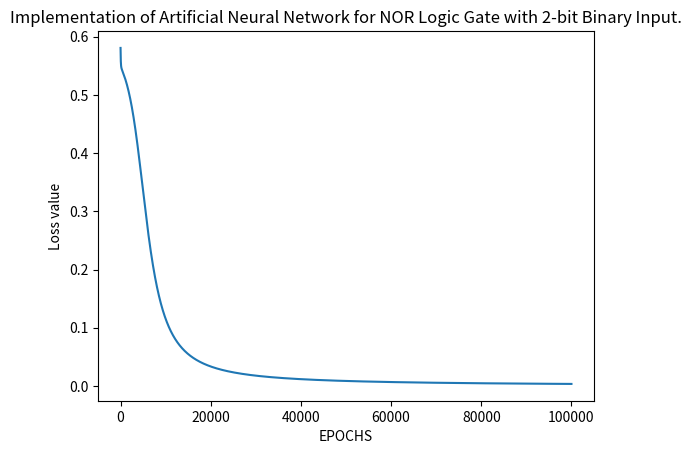
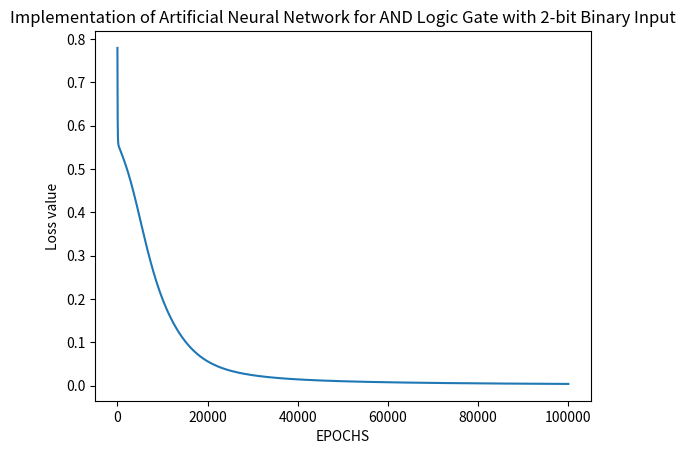
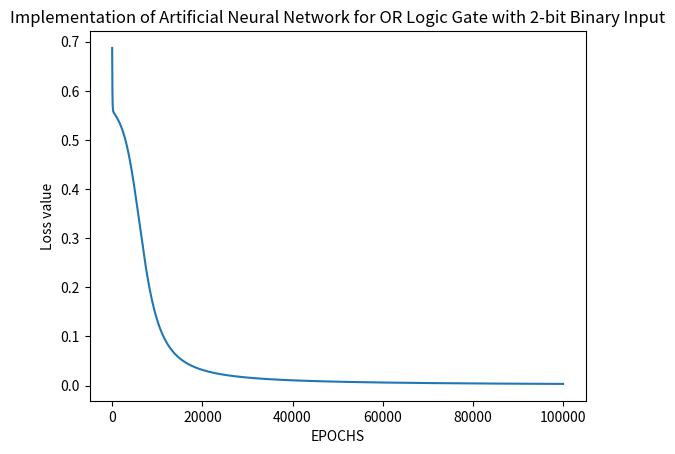

Source code (Python) for these figures, in order:
# -*- coding: utf-8 -*-
"""AND, OR, NOR gate implementation using ANN.ipynb

Automatically generated by Colaboratory.

Original file is located at
    https://colab.research.google.com/<link-removed>

#Implementation of Artificial Neural Network for NOR Logic Gate with 2-bit Binary Input.
"""

# Import Python Libraries 
import numpy as np 
from matplotlib import pyplot as plt 

# Sigmoid Function Implementation
def sigmoid(z): 
    return 1 / (1 + np.exp(-z)) 
  
# Initialization of the neural network parameters 
# Initialized all the weights in the range of between 0 and 1 
# Bias values are initialized to 0 
def initializeParameters(inputFeatures, neuronsInHiddenLayers, outputFeatures): 
    W1 = np.random.randn(neuronsInHiddenLayers, inputFeatures) 
    W2 = np.random.randn(outputFeatures, neuronsInHiddenLayers) 
    b1 = np.zeros((neuronsInHiddenLayers, 1)) 
    b2 = np.zeros((outputFeatures, 1)) 
      
    parameters = {"W1" : W1, "b1": b1, 
                  "W2" : W2, "b2": b2} 
    return parameters 
  
# Forward Propagation 
def forwardPropagation(X, Y, parameters): 
    m = X.shape[1] 
    W1 = parameters["W1"] 
    W2 = parameters["W2"] 
    b1 = parameters["b1"] 
    b2 = parameters["b2"] 
  
    Z1 = np.dot(W1, X) + b1 
    A1 = sigmoid(Z1) 
    Z2 = np.dot(W2, A1) + b2 
    A2 = sigmoid(Z2) 
  
    cache = (Z1, A1, W1, b1, Z2, A2, W2, b2) 
    logprobs = np.multiply(np.log(A2), Y) + np.multiply(np.log(1 - A2), (1 - Y)) 
    cost = -np.sum(logprobs) / m 
    return cost, cache, A2 
  
# Backward Propagation 
def backwardPropagation(X, Y, cache): 
    m = X.shape[1] 
    (Z1, A1, W1, b1, Z2, A2, W2, b2) = cache 
      
    dZ2 = A2 - Y 
    dW2 = np.dot(dZ2, A1.T) / m 
    db2 = np.sum(dZ2, axis = 1, keepdims = True) 
      
    dA1 = np.dot(W2.T, dZ2) 
    dZ1 = np.multiply(dA1, A1 * (1- A1)) 
    dW1 = np.dot(dZ1, X.T) / m 
    db1 = np.sum(dZ1, axis = 1, keepdims = True) / m 
    gradients = {"dZ2": dZ2, "dW2": dW2, "db2": db2, 
                 "dZ1": dZ1, "dW1": dW1, "db1": db1} 
    return gradients 
  
# Updating the weights based on the negative gradients 
def updateParameters(parameters, gradients, learningRate): 
    parameters["W1"] = parameters["W1"] - learningRate * gradients["dW1"] 
    parameters["W2"] = parameters["W2"] - learningRate * gradients["dW2"] 
    parameters["b1"] = parameters["b1"] - learningRate * gradients["db1"] 
    parameters["b2"] = parameters["b2"] - learningRate * gradients["db2"] 
    return parameters 
  
# Model to learn the NOR truth table  
X = np.array([[0, 0, 1, 1], [0, 1, 0, 1]]) # NOR input 
Y = np.array([[1, 0, 0, 0]]) # NOR output 
# Define model parameters 
neuronsInHiddenLayers = 2 # number of hidden layer neurons (2) 
inputFeatures = X.shape[0] # number of input features (2) 
outputFeatures = Y.shape[0] # number of output features (1) 
parameters = initializeParameters(inputFeatures, neuronsInHiddenLayers, outputFeatures) 
epoch = 100000
learningRate = 0.01
losses = np.zeros((epoch, 1)) 
  
for i in range(epoch): 
    losses[i, 0], cache, A2 = forwardPropagation(X, Y, parameters) 
    gradients = backwardPropagation(X, Y, cache) 
    parameters = updateParameters(parameters, gradients, learningRate) 
  
# Evaluating the performance 
plt.figure() 
plt.plot(losses)
plt.title("Implementation of Artificial Neural Network for NOR Logic Gate with 2-bit Binary Input.") 
plt.xlabel("EPOCHS") 
plt.ylabel("Loss value") 
plt.show() 
  
# Testing 
X = np.array([[1, 1, 0, 0], [0, 1, 0, 1]]) # NOR input 
cost, _, A2 = forwardPropagation(X, Y, parameters) 
prediction = (A2 > 0.5) * 1.0
# print(A2)
print("INPUT: \n"+str(X))
print("OUTPUT: " + str(prediction))

"""#Implementation of Artificial Neural Network for AND Logic Gate with 2-bit Binary Input.

"""

# Import Python Libraries 
import numpy as np 
from matplotlib import pyplot as plt 

# Sigmoid Function 
def sigmoid(z): 
	return 1 / (1 + np.exp(-z)) 

# Initialization of the neural network parameters 
# Initialized all the weights in the range of between 0 and 1 
# Bias values are initialized to 0 
def initializeParameters(inputFeatures, neuronsInHiddenLayers, outputFeatures): 
	W1 = np.random.randn(neuronsInHiddenLayers, inputFeatures) 
	W2 = np.random.randn(outputFeatures, neuronsInHiddenLayers) 
	b1 = np.zeros((neuronsInHiddenLayers, 1)) 
	b2 = np.zeros((outputFeatures, 1)) 
	
	parameters = {"W1" : W1, "b1": b1, 
				"W2" : W2, "b2": b2} 
	return parameters 

# Forward Propagation 
def forwardPropagation(X, Y, parameters): 
	m = X.shape[1] 
	W1 = parameters["W1"] 
	W2 = parameters["W2"] 
	b1 = parameters["b1"] 
	b2 = parameters["b2"] 

	Z1 = np.dot(W1, X) + b1 
	A1 = sigmoid(Z1) 
	Z2 = np.dot(W2, A1) + b2 
	A2 = sigmoid(Z2) 

	cache = (Z1, A1, W1, b1, Z2, A2, W2, b2) 
	logprobs = np.multiply(np.log(A2), Y) + np.multiply(np.log(1 - A2), (1 - Y)) 
	cost = -np.sum(logprobs) / m 
	return cost, cache, A2 

# Backward Propagation 
def backwardPropagation(X, Y, cache): 
	m = X.shape[1] 
	(Z1, A1, W1, b1, Z2, A2, W2, b2) = cache 
	
	dZ2 = A2 - Y 
	dW2 = np.dot(dZ2, A1.T) / m 
	db2 = np.sum(dZ2, axis = 1, keepdims = True) 
	
	dA1 = np.dot(W2.T, dZ2) 
	dZ1 = np.multiply(dA1, A1 * (1- A1)) 
	dW1 = np.dot(dZ1, X.T) / m 
	db1 = np.sum(dZ1, axis = 1, keepdims = True) / m 
	
	gradients = {"dZ2": dZ2, "dW2": dW2, "db2": db2, 
				       "dZ1": dZ1, "dW1": dW1, "db1": db1} 
	return gradients 

# Updating the weights based on the negative gradients 
def updateParameters(parameters, gradients, learningRate): 
	parameters["W1"] = parameters["W1"] - learningRate * gradients["dW1"] 
	parameters["W2"] = parameters["W2"] - learningRate * gradients["dW2"] 
	parameters["b1"] = parameters["b1"] - learningRate * gradients["db1"] 
	parameters["b2"] = parameters["b2"] - learningRate * gradients["db2"] 
	return parameters 

# Model to learn the AND truth table 
X = np.array([[0, 0, 1, 1], [0, 1, 0, 1]]) # AND input 
Y = np.array([[0, 0, 0, 1]]) # AND output 

# Define model parameters 
neuronsInHiddenLayers = 2 # number of hidden layer neurons (2) 
inputFeatures = X.shape[0] # number of input features (2) 
outputFeatures = Y.shape[0] # number of output features (1) 
parameters = initializeParameters(inputFeatures, neuronsInHiddenLayers, outputFeatures) 
epoch = 100000
learningRate = 0.01
losses = np.zeros((epoch, 1)) 

for i in range(epoch): 
	losses[i, 0], cache, A2 = forwardPropagation(X, Y, parameters) 
	gradients = backwardPropagation(X, Y, cache) 
	parameters = updateParameters(parameters, gradients, learningRate) 

# Evaluating the performance 
plt.figure() 
plt.plot(losses)
plt.title("Implementation of Artificial Neural Network for AND Logic Gate with 2-bit Binary Input")
plt.xlabel("EPOCHS") 
plt.ylabel("Loss value") 
plt.show() 

# Testing 
X = np.array([[1, 1, 0, 0], [0, 1, 0, 1]]) # AND input 
cost, _, A2 = forwardPropagation(X, Y, parameters) 
prediction = (A2 > 0.5) * 1.0
# print(A2)

print("INPUT: \n"+str(X))
print("OUTPUT: " + str(prediction))

"""#Implementation of Artificial Neural Network for OR Logic Gate with 2-bit Binary Input"""

# Import Python Libraries 
import numpy as np 
from matplotlib import pyplot as plt 

# Sigmoid Function 
def sigmoid(z): 
	return 1 / (1 + np.exp(-z)) 

# Initialization of the neural network parameters 
# Initialized all the weights in the range of between 0 and 1 
# Bias values are initialized to 0 
def initializeParameters(inputFeatures, neuronsInHiddenLayers, outputFeatures): 
	W1 = np.random.randn(neuronsInHiddenLayers, inputFeatures) 
	W2 = np.random.randn(outputFeatures, neuronsInHiddenLayers) 
	b1 = np.zeros((neuronsInHiddenLayers, 1)) 
	b2 = np.zeros((outputFeatures, 1)) 
	
	parameters = {"W1" : W1, "b1": b1, 
				        "W2" : W2, "b2": b2} 
	return parameters 

# Forward Propagation 
def forwardPropagation(X, Y, parameters): 
	m = X.shape[1] 
	W1 = parameters["W1"] 
	W2 = parameters["W2"] 
	b1 = parameters["b1"] 
	b2 = parameters["b2"] 

	Z1 = np.dot(W1, X) + b1 
	A1 = sigmoid(Z1) 
	Z2 = np.dot(W2, A1) + b2 
	A2 = sigmoid(Z2) 

	cache = (Z1, A1, W1, b1, Z2, A2, W2, b2) 
	logprobs = np.multiply(np.log(A2), Y) + np.multiply(np.log(1 - A2), (1 - Y)) 
	cost = -np.sum(logprobs) / m 
	return cost, cache, A2 

# Backward Propagation 
def backwardPropagation(X, Y, cache): 
	m = X.shape[1] 
	(Z1, A1, W1, b1, Z2, A2, W2, b2) = cache 
	
	dZ2 = A2 - Y 
	dW2 = np.dot(dZ2, A1.T) / m 
	db2 = np.sum(dZ2, axis = 1, keepdims = True) 
	
	dA1 = np.dot(W2.T, dZ2) 
	dZ1 = np.multiply(dA1, A1 * (1- A1)) 
	dW1 = np.dot(dZ1, X.T) / m 
	db1 = np.sum(dZ1, axis = 1, keepdims = True) / m 
	
	gradients = {"dZ2": dZ2, "dW2": dW2, "db2": db2, 
				"dZ1": dZ1, "dW1": dW1, "db1": db1} 
	return gradients 

# Updating the weights based on the negative gradients 
def updateParameters(parameters, gradients, learningRate): 
	parameters["W1"] = parameters["W1"] - learningRate * gradients["dW1"] 
	parameters["W2"] = parameters["W2"] - learningRate * gradients["dW2"] 
	parameters["b1"] = parameters["b1"] - learningRate * gradients["db1"] 
	parameters["b2"] = parameters["b2"] - learningRate * gradients["db2"] 
	return parameters 

# Model to learn the OR truth table 
X = np.array([[0, 0, 1, 1], [0, 1, 0, 1]]) # OR input 
Y = np.array([[0, 1, 1, 1]]) # OR output 

# Define model parameters 
neuronsInHiddenLayers = 2 # number of hidden layer neurons (2) 
inputFeatures = X.shape[0] # number of input features (2) 
outputFeatures = Y.shape[0] # number of output features (1) 
parameters = initializeParameters(inputFeatures, neuronsInHiddenLayers, outputFeatures) 
epoch = 100000
learningRate = 0.01
losses = np.zeros((epoch, 1)) 

for i in range(epoch): 
	losses[i, 0], cache, A2 = forwardPropagation(X, Y, parameters) 
	gradients = backwardPropagation(X, Y, cache) 
	parameters = updateParameters(parameters, gradients, learningRate) 

# Evaluating the performance 
plt.figure() 
plt.plot(losses)
plt.title("Implementation of Artificial Neural Network for OR Logic Gate with 2-bit Binary Input")
plt.xlabel("EPOCHS") 
plt.ylabel("Loss value") 
plt.show() 

# Testing 
X = np.array([[1, 1, 0, 0], [0, 1, 0, 1]]) # OR input 
cost, _, A2 = forwardPropagation(X, Y, parameters) 
prediction = (A2 > 0.5) * 1.0
# print(A2)
print("INPUT: \n"+str(X))
print("OUTPUT: " + str(prediction))